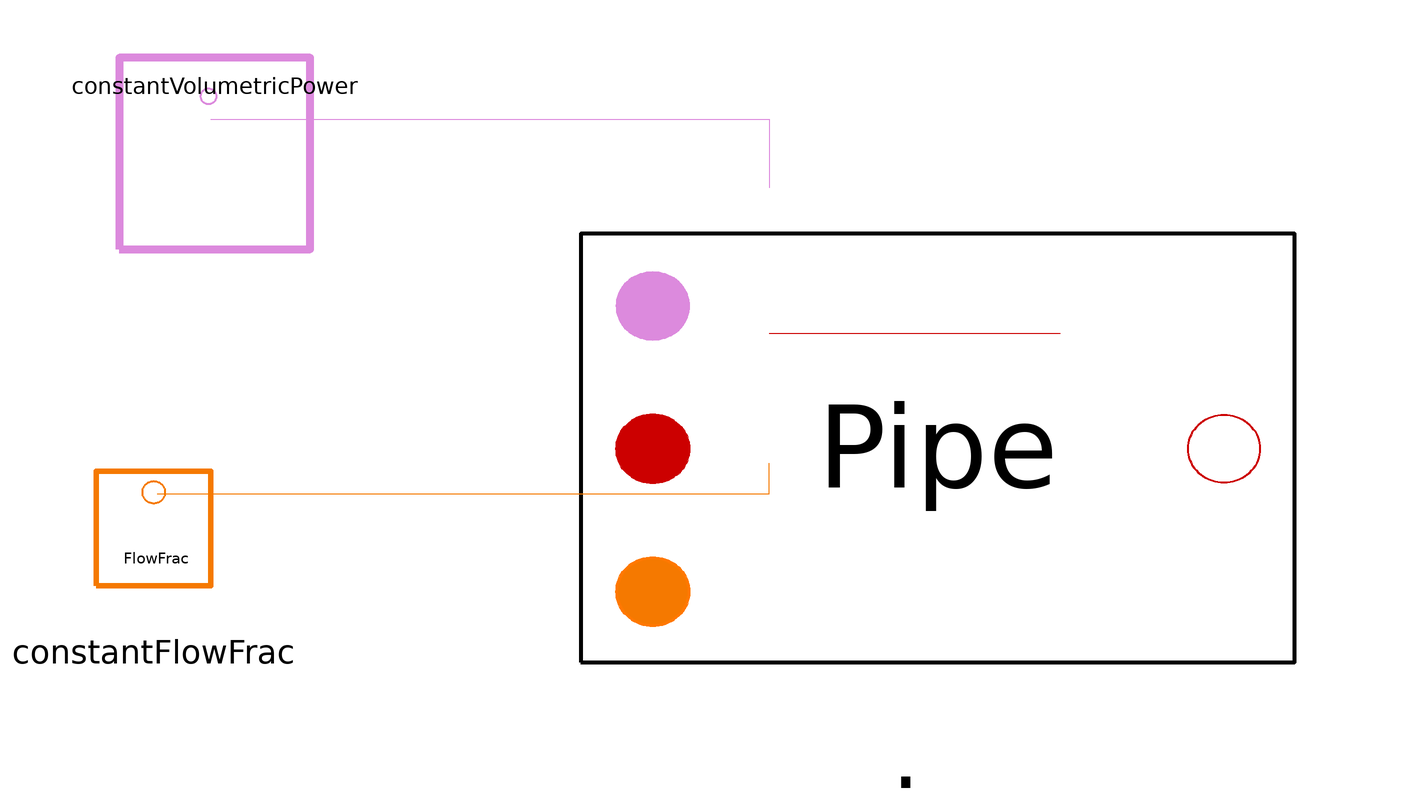

The Modelica model whose source follows is shown above as a component diagram (icons at their Placement, wires along their Line points).

model unitTest
        HeatTransport.Pipe pipe(vol = 0.1, volFracNode = 0.1, vDotNom = 0.01, rho = 1000, cP = 100, K = 1, Ac = 0.01, L = 100, EnableRad = false, Ar = 0.1, e = 0.01, T_0 = 100, Tinf = 100) annotation(
          Placement(transformation(origin = {-116, -86}, extent = {{-112, -112}, {112, 112}})));
        Signals.Constants.ConstantFlowFrac constantFlowFrac(ConstantFlowFrac = 1) annotation(
          Placement(transformation(origin = {-321, -107}, extent = {{-25, -25}, {25, 25}})));
        Signals.Constants.ConstantVolumetricPower constantVolumetricPower(Q_volumetric = 0) annotation(
          Placement(transformation(origin = {-305, -9}, extent = {{-25, -25}, {25, 25}})));
      equation
        connect(constantFlowFrac.flowFraction_Out, pipe.flowFrac) annotation(
          Line(points = {{-320, -98}, {-160, -98}, {-160, -90}}, color = {245, 121, 0}));
        connect(constantVolumetricPower.volPow, pipe.PiDecay_Heat) annotation(
          Line(points = {{-306, 0}, {-160, 0}, {-160, -18}}, color = {220, 138, 221}));
        connect(pipe.PiTemp_IN, pipe.PiTempOut) annotation(
          Line(points = {{-160, -56}, {-84, -56}}, color = {204, 0, 0}));
        annotation(
          Diagram(coordinateSystem(extent = {{-240, 40}, {0, -200}})));
      end unitTest;